Dataset: Fine-grained-weed-recognition (GitHub, IPCLab-NEAU/Fine-grained-weed-recognition). Classes: abutilon, amaranthus, chenopodium, cirsium, cyperus, descurainia, maize, portulaca.

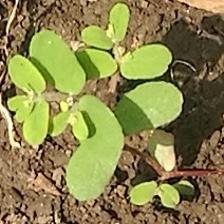
Label: portulaca

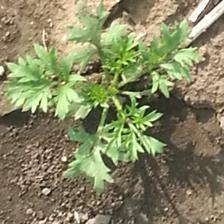
Label: descurainia

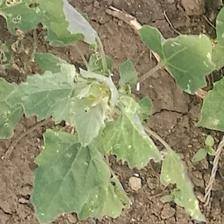
Label: chenopodium

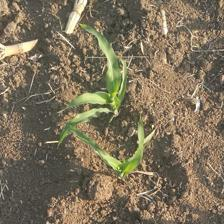
Label: maize

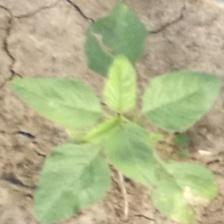
Label: amaranthus

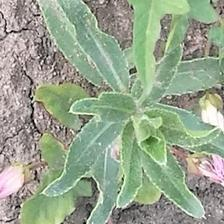
Label: cirsium
